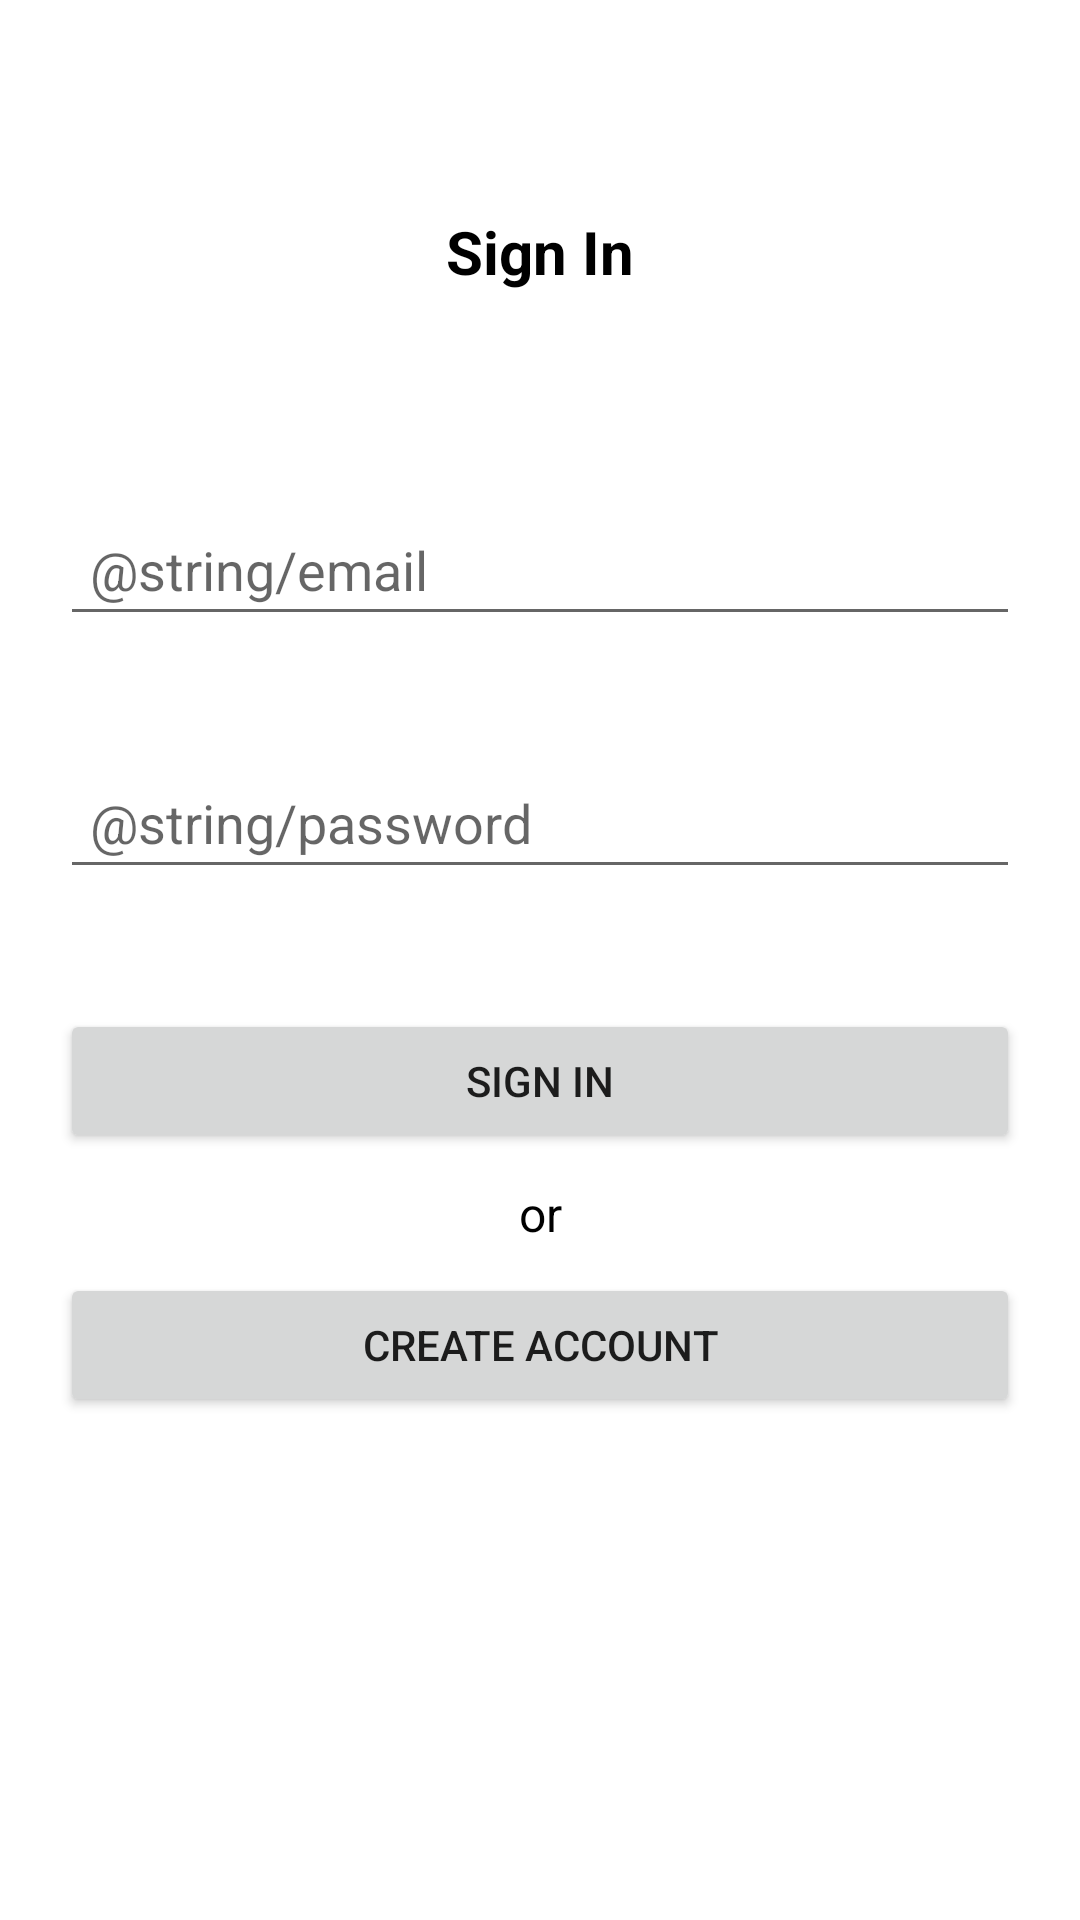

Here is an Android app screen rendered from its layout file. Give the layout XML and the strings, colors and styles it references.
<!-- AndroidManifest.xml: application theme Theme.UnfortunateFortunes -->
<!-- res/layout/activity_sign_in.xml -->
<?xml version="1.0" encoding="utf-8"?>
<androidx.constraintlayout.widget.ConstraintLayout xmlns:android="http://schemas.android.com/apk/res/android"
    xmlns:app="http://schemas.android.com/apk/res-auto"
    xmlns:tools="http://schemas.android.com/tools"
    android:layout_width="match_parent"
    android:layout_height="match_parent"
    tools:context=".SignInActivity"
    tools:ignore="Autofill, LabelFor">

    <TextView
        android:layout_width="wrap_content"
        android:layout_height="wrap_content"
        android:text="@string/sign_in"
        android:textAlignment="center"
        android:textColor="@color/black"
        android:textSize="20sp"
        android:textStyle="bold"
        app:layout_constraintBottom_toTopOf="@+id/etSignInEmail"
        app:layout_constraintEnd_toEndOf="parent"
        app:layout_constraintStart_toStartOf="parent"
        app:layout_constraintTop_toTopOf="parent" />

    <TextView
        android:id="@+id/textView2"
        android:layout_width="wrap_content"
        android:layout_height="wrap_content"
        android:text="or"
        android:textAlignment="center"
        android:textColor="@color/black"
        android:textSize="16sp"
        app:layout_constraintBottom_toTopOf="@+id/btnCreateAccount2"
        app:layout_constraintEnd_toEndOf="parent"
        app:layout_constraintStart_toStartOf="parent"
        app:layout_constraintTop_toBottomOf="@+id/btnSignIn" />

    <EditText
        android:id="@+id/etSignInEmail"
        android:layout_width="0dp"
        android:layout_height="wrap_content"
        android:layout_marginHorizontal="20dp"
        android:layout_marginVertical="20dp"
        android:hint="@string/email"
        android:inputType="textEmailAddress"
        android:padding="10dp"
        app:layout_constraintBottom_toTopOf="@+id/etSignInPassword"
        app:layout_constraintEnd_toEndOf="parent"
        app:layout_constraintStart_toStartOf="parent"
        app:layout_constraintTop_toTopOf="parent"
        app:layout_constraintVertical_chainStyle="packed" />

    <EditText
        android:id="@+id/etSignInPassword"
        android:layout_width="0dp"
        android:layout_height="wrap_content"
        android:layout_marginVertical="20dp"
        android:hint="@string/password"
        android:inputType="textPassword"
        android:maxLength="8"
        android:padding="10dp"
        app:layout_constraintBottom_toTopOf="@+id/btnSignIn"
        app:layout_constraintEnd_toEndOf="@+id/etSignInEmail"
        app:layout_constraintStart_toStartOf="@+id/etSignInEmail"
        app:layout_constraintTop_toBottomOf="@+id/etSignInEmail" />

    <Button
        android:id="@+id/btnSignIn"
        android:layout_width="0dp"
        android:layout_height="wrap_content"
        android:layout_marginVertical="20dp"
        android:text="@string/sign_in"
        app:layout_constraintBottom_toTopOf="@+id/btnCreateAccount2"
        app:layout_constraintEnd_toEndOf="@+id/etSignInPassword"
        app:layout_constraintStart_toStartOf="@+id/etSignInPassword"
        app:layout_constraintTop_toBottomOf="@+id/etSignInPassword" />

    <Button
        android:id="@+id/btnCreateAccount2"
        android:layout_width="0dp"
        android:layout_height="wrap_content"
        android:layout_marginVertical="20dp"
        android:text="@string/create_account"
        app:layout_constraintBottom_toBottomOf="parent"
        app:layout_constraintEnd_toEndOf="@+id/btnSignIn"
        app:layout_constraintStart_toStartOf="@+id/btnSignIn"
        app:layout_constraintTop_toBottomOf="@+id/btnSignIn" />

</androidx.constraintlayout.widget.ConstraintLayout>
<!-- resources referenced by this layout -->
<resources>
  <color name="black">#000000</color>
  <string name="create_account">Create Account</string>
  <string name="sign_in">Sign In</string>
  <style name="Theme.UnfortunateFortunes" parent="Theme.MaterialComponents.DayNight.DarkActionBar">
          
          <item name="colorPrimary">@color/colorPrimary</item>
          <item name="colorPrimaryDark">@color/colorPrimaryDark</item>
          <item name="colorAccent">@color/colorAccent</item>
          
          <item name="android:statusBarColor">?attr/colorPrimaryVariant</item>
          
      </style>
  <color name="colorPrimary">#039BE5</color>
  <color name="colorPrimaryDark">#0288D1</color>
  <color name="colorAccent">#FFA000</color>
</resources>
